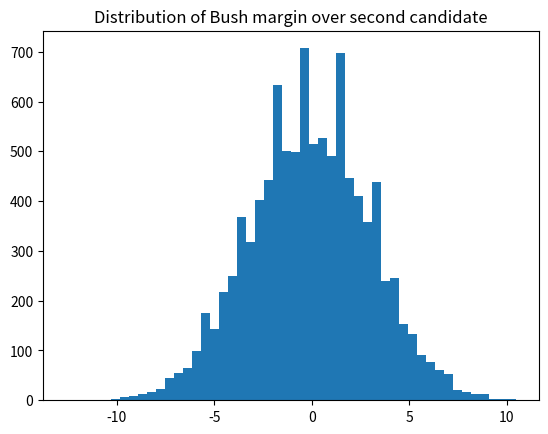

The matplotlib source for this figure:
import numpy as np
import matplotlib.pyplot as plt

# set up the random number generator
rnd = np.random.default_rng()

# Set the number of trials.
n_trials = 10000

# Number of voters who expressed a preference.
n_voters = 705

# Benchmark proportions.
bench_ps = [0.35, 0.35, 0.30]

# An empty array to store the trials.
scores = np.zeros(n_trials)

# Do 10000 trials
for i in range(n_trials):
    # Take a sample of 705 votes, with replacement.
    samp = rnd.choice(['Bush', 'Perot', 'Clinton'],
                      p=bench_ps,
                      size=n_voters)
    # Count the Bush voters, etc.
    n_bush = np.sum(samp == 'Bush')
    n_perot = np.sum(samp == 'Perot')
    n_clinton = np.sum(samp == 'Clinton')
    # Join Perot & Clinton votes in an array.
    others = np.array([n_perot, n_clinton])
    # Find the larger of the other two.
    n_second = np.max(others)
    # Find Bush's margin over 2nd.
    lead = n_bush - n_second
    # Convert vote difference to percent lead.
    pct_lead = lead / n_voters * 100
    # Store the result.
    scores[i] = pct_lead

plt.hist(scores, bins=50)
plt.title('Distribution of Bush margin over second candidate')

# Compare to the observed margin in the sample of 705 corresponding to a 6.4
# percent margin by Bush over 2nd place finisher.
k = np.sum(scores >= 6.4)
kk = k / n_trials

print('Proportion of trials where Bush margin >= 6.4%:', kk)